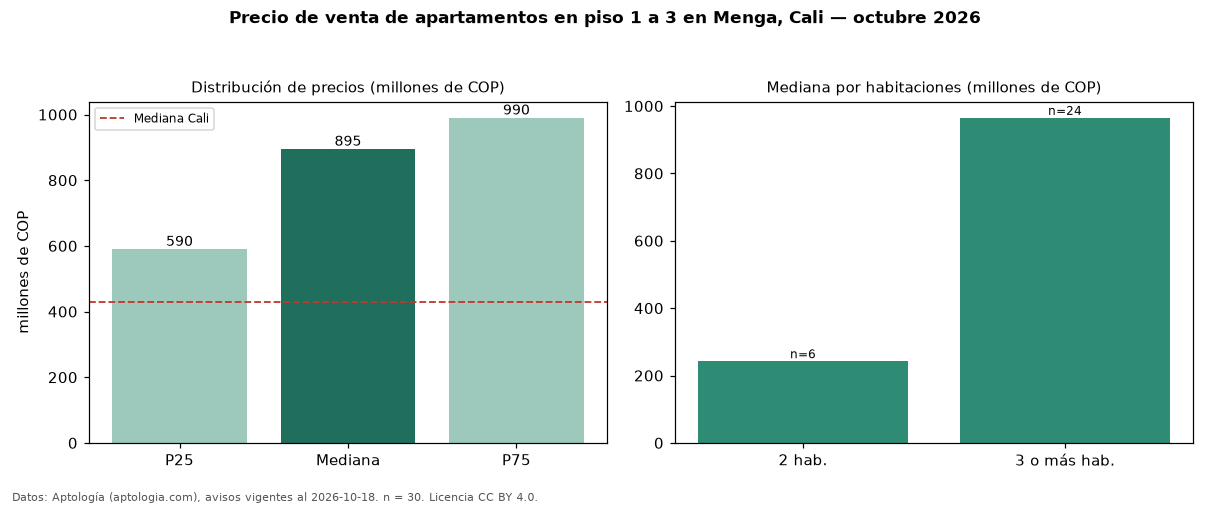

Data behind this chart, as committed beside it:
seccion, metrica, valor, moneda, n
filtro, piso1, en piso 1 a 3, , 30
precio, p25, 590000000, COP, 30
precio, mediana, 895000000, COP, 30
precio, p75, 990000000, COP, 30
precio, minimo, 220000000, COP, 30
precio, maximo, 1700000000, COP, 30
m2, mediana_precio_m2, 5936253, COP, 30
m2, area_mediana_m2, 129.5, m2, 30
admin, mediana_admin_mes, 964500, COP, 28
banos, mediana_banos, 3.5, , 
estrato, estrato_mas_frecuente, 6, , 30
habitaciones, 2, 242500000, COP, 6
habitaciones, 3+, 965000000, COP, 24
ciudad, mediana_ciudad_referencia, 430000000, COP, 
ciudad, mediana_m2_ciudad, 4650000, COP, 
fuente, fecha_datos, 2026-10-18, , 
fuente, atribucion, https://www.aptologia.com/venta/cali/men…, , 
fuente, licencia, CC BY 4.0, , 
